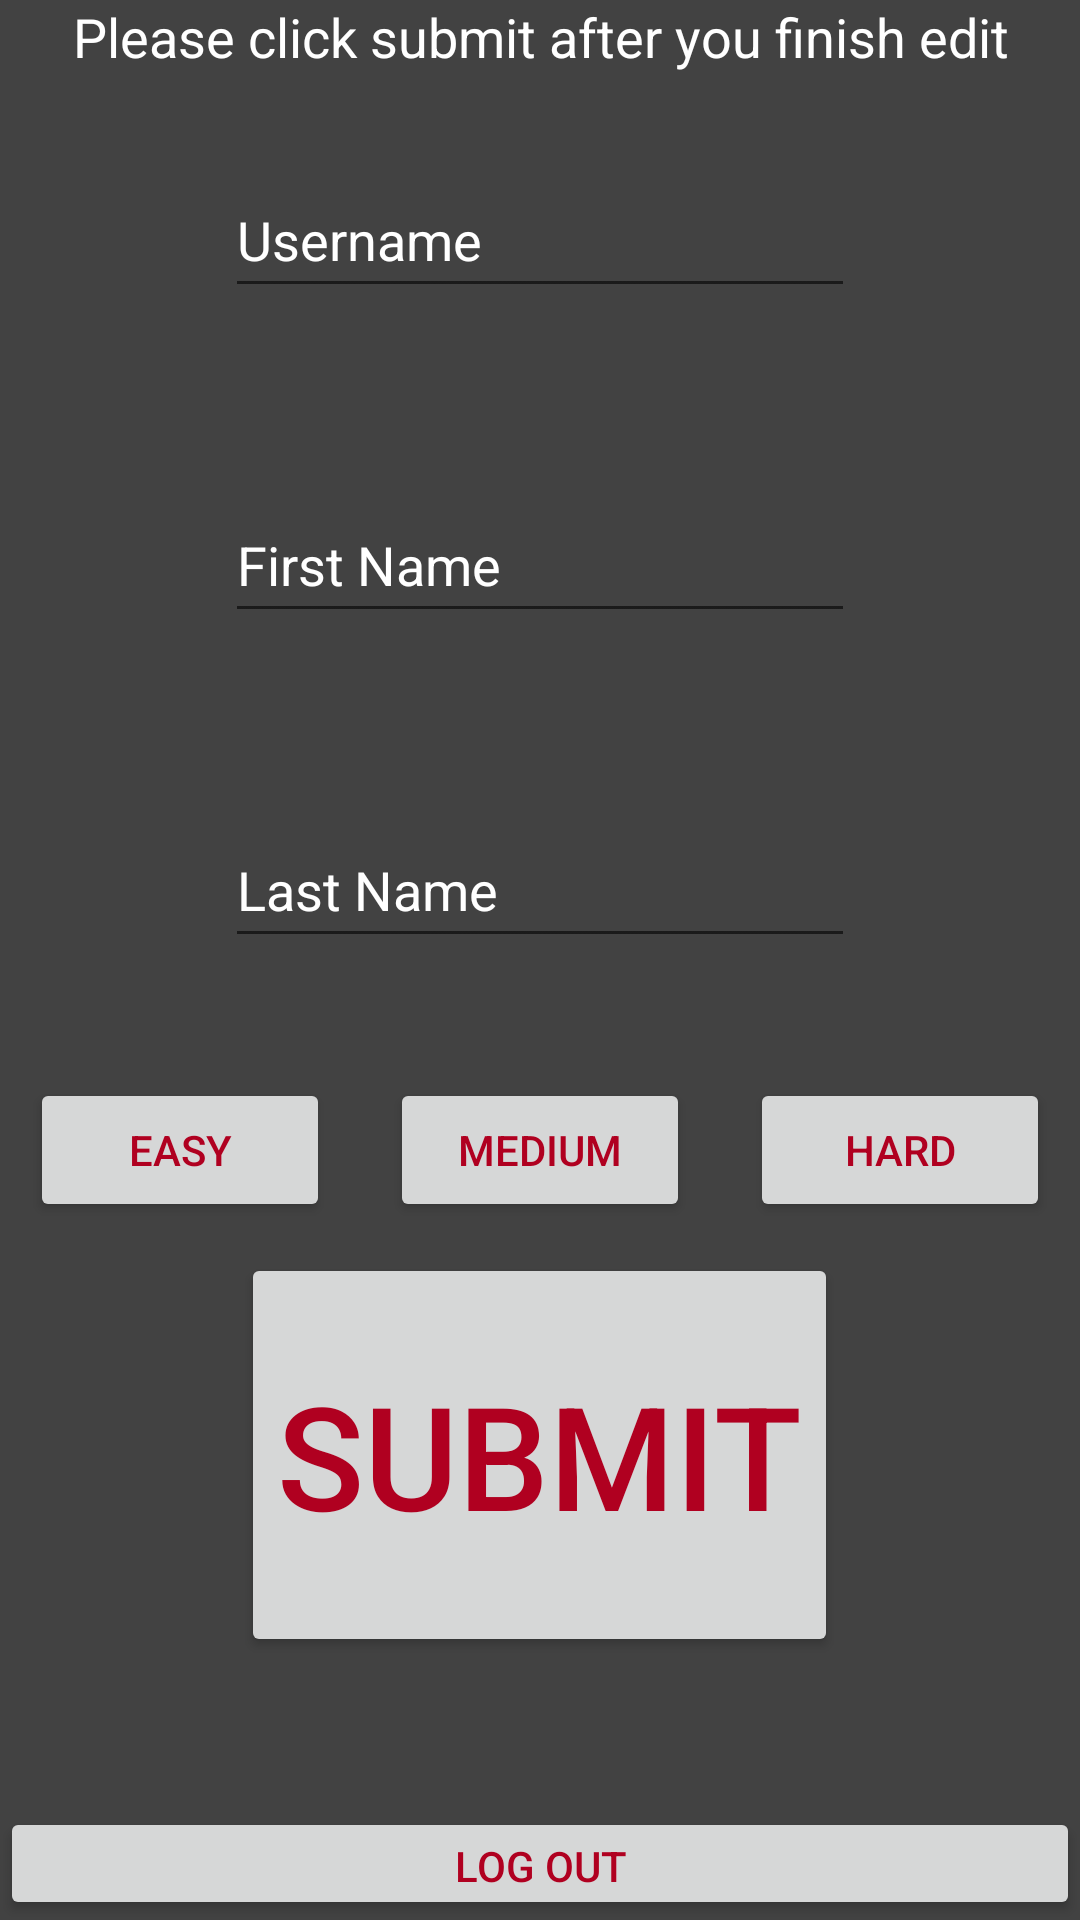

Reconstruct the res/layout file that produces this screen, plus the resources it refers to.
<!-- AndroidManifest.xml: application theme Theme.Titan -->
<!-- res/layout/activity_settings.xml -->
<?xml version="1.0" encoding="utf-8"?>
<LinearLayout xmlns:android="http://schemas.android.com/apk/res/android"
    xmlns:app="http://schemas.android.com/apk/res-auto"
    xmlns:tools="http://schemas.android.com/tools"
    android:layout_width="match_parent"
    android:layout_height="match_parent"
    android:background="@color/cardview_dark_background"
    android:orientation="vertical"
    tools:context=".SettingsActivity">

    <TextView
        android:id="@+id/textView_settings"
        android:layout_width="match_parent"
        android:layout_height="wrap_content"
        android:layout_weight="0.5"
        android:gravity="center"
        android:text="@string/settings_text"
        android:textColor="@color/white"
        android:textSize="18sp" />

    <EditText
        android:id="@+id/editText_settings_username"
        android:layout_width="wrap_content"
        android:layout_height="wrap_content"
        android:layout_gravity="center"
        android:layout_marginVertical="30dp"
        android:layout_marginTop="44dp"
        android:layout_weight="1"
        android:ems="10"
        android:inputType="textPersonName"
        android:minHeight="48dp"
        android:text="@string/username"
        android:textColor="#FFFFFF"
        android:textColorHint="@color/white" />

    <EditText
        android:id="@+id/editText_settings_firstname"
        android:layout_width="wrap_content"
        android:layout_height="wrap_content"
        android:layout_gravity="center"
        android:layout_marginVertical="30dp"
        android:layout_marginTop="44dp"
        android:layout_weight="1"
        android:ems="10"
        android:inputType="textPersonName"
        android:minHeight="48dp"
        android:text="@string/firstname"
        android:textColor="#FFFFFF"
        android:textColorHint="@color/white" />

    <EditText
        android:id="@+id/editText_settings_lastname"
        android:layout_width="wrap_content"
        android:layout_height="wrap_content"
        android:layout_gravity="center"
        android:layout_marginVertical="30dp"
        android:layout_marginTop="44dp"
        android:layout_weight="1"
        android:ems="10"
        android:inputType="textPersonName"
        android:minHeight="48dp"
        android:text="@string/lastname"
        android:textColor="#FFFFFF"
        android:textColorHint="@color/white" />

    <LinearLayout
        android:layout_width="match_parent"
        android:layout_height="wrap_content"
        android:layout_weight="1"
        android:gravity="center">

        <Button
            android:id="@+id/button_settings_easy"
            android:layout_width="wrap_content"
            android:layout_height="wrap_content"
            android:layout_margin="10dp"
            android:layout_weight="1"
            android:onClick="easyButton"
            android:text="@string/settings_easy"
            android:textColor="@color/design_default_color_error" />

        <Button
            android:id="@+id/button_settings_medium"
            android:layout_width="wrap_content"
            android:layout_height="wrap_content"
            android:layout_margin="10dp"
            android:layout_weight="1"
            android:onClick="mediumButton"
            android:text="@string/settings_medium"
            android:textColor="@color/design_default_color_error" />

        <Button
            android:id="@+id/button_settings_hard"
            android:layout_width="wrap_content"
            android:layout_height="wrap_content"
            android:layout_margin="10dp"
            android:layout_weight="1"
            android:onClick="hardButton"
            android:text="@string/settings_hard"
            android:textColor="@color/design_default_color_error" />
    </LinearLayout>

    <Button
        android:id="@+id/button_settings_submit"
        android:layout_width="wrap_content"
        android:layout_height="133dp"
        android:layout_gravity="center"
        android:layout_marginBottom="50dp"
        android:layout_weight="4"
        android:fontFamily="sans-serif-medium"
        android:onClick="submitChange"
        android:text="@string/submit"
        android:textColor="@color/design_default_color_error"
        android:textSize="48sp" />

    <Button
        android:id="@+id/button_settings_logout"
        android:layout_width="match_parent"
        android:layout_height="36dp"
        android:layout_weight="4"
        android:text="@string/app_log_out"
        android:textColor="@color/design_default_color_error" />

</LinearLayout>
<!-- resources referenced by this layout -->
<resources>
  <color name="white">#FFFFFFFF</color>
  <string name="app_log_out">Log Out</string>
  <string name="firstname">First Name</string>
  <string name="lastname">Last Name</string>
  <string name="settings_easy">EASY</string>
  <string name="settings_hard">HARD</string>
  <string name="settings_medium">MEDIUM</string>
  <string name="settings_text">Please click submit after you finish edit</string>
  <string name="submit">Submit</string>
  <string name="username">Username</string>
  <style name="Theme.Titan" parent="Theme.MaterialComponents.DayNight.DarkActionBar">
          
          <item name="colorPrimary">#212121</item>
          <item name="colorPrimaryVariant">#484848</item>
          <item name="colorOnPrimary">#000000</item>
          
          <item name="colorSecondary">#c62828</item>
          <item name="colorSecondaryVariant">#ff5f52</item>
          <item name="colorOnSecondary">#ffffff</item>
          
          <item name="android:statusBarColor" tools:targetApi="l">?attr/colorPrimaryVariant</item>
          
      </style>
</resources>
